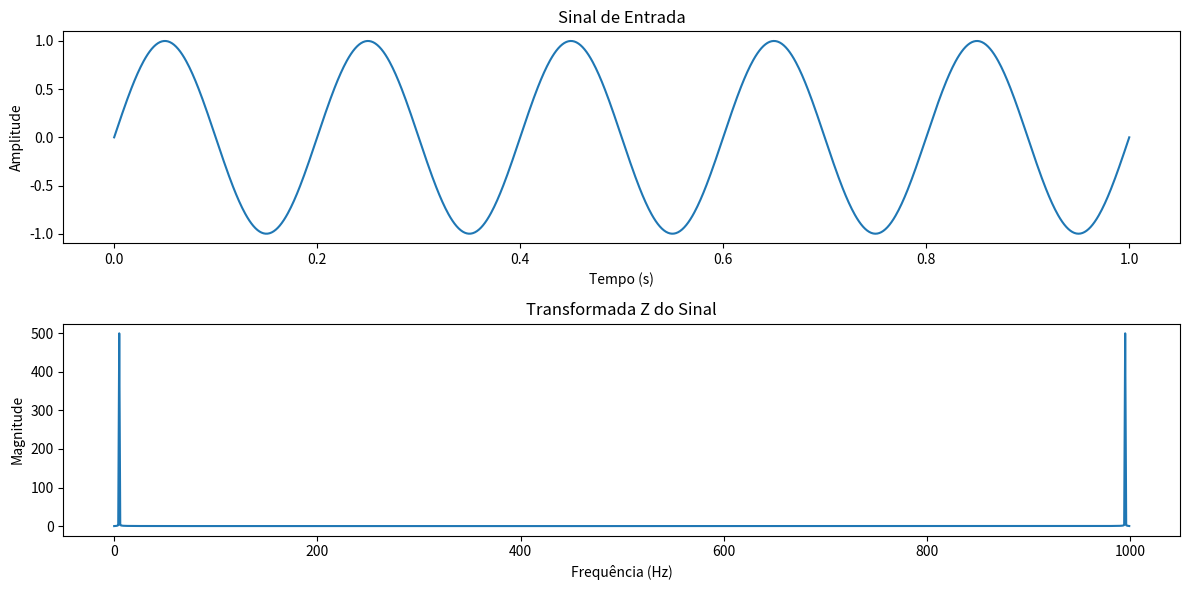

Source code (Python):
# Importar bibliotecas necessárias
import numpy as np
import matplotlib.pyplot as plt

# Definir parâmetros da simulação
N = 1000  # Número de pontos
t = np.linspace(0, 1, N)  # Tempo
f = 5  # Frequência

# Sinal de entrada
x = np.sin(2 * np.pi * f * t)

# Aplicar a Transformada Z (exemplo simplificado)
Z = np.fft.fft(x)

# Plotar resultados
plt.figure(figsize=(12, 6))
plt.subplot(2, 1, 1)
plt.plot(t, x)
plt.title('Sinal de Entrada')
plt.xlabel('Tempo (s)')
plt.ylabel('Amplitude')

plt.subplot(2, 1, 2)
plt.plot(np.abs(Z))
plt.title('Transformada Z do Sinal')
plt.xlabel('Frequência (Hz)')
plt.ylabel('Magnitude')
plt.tight_layout()
plt.show()